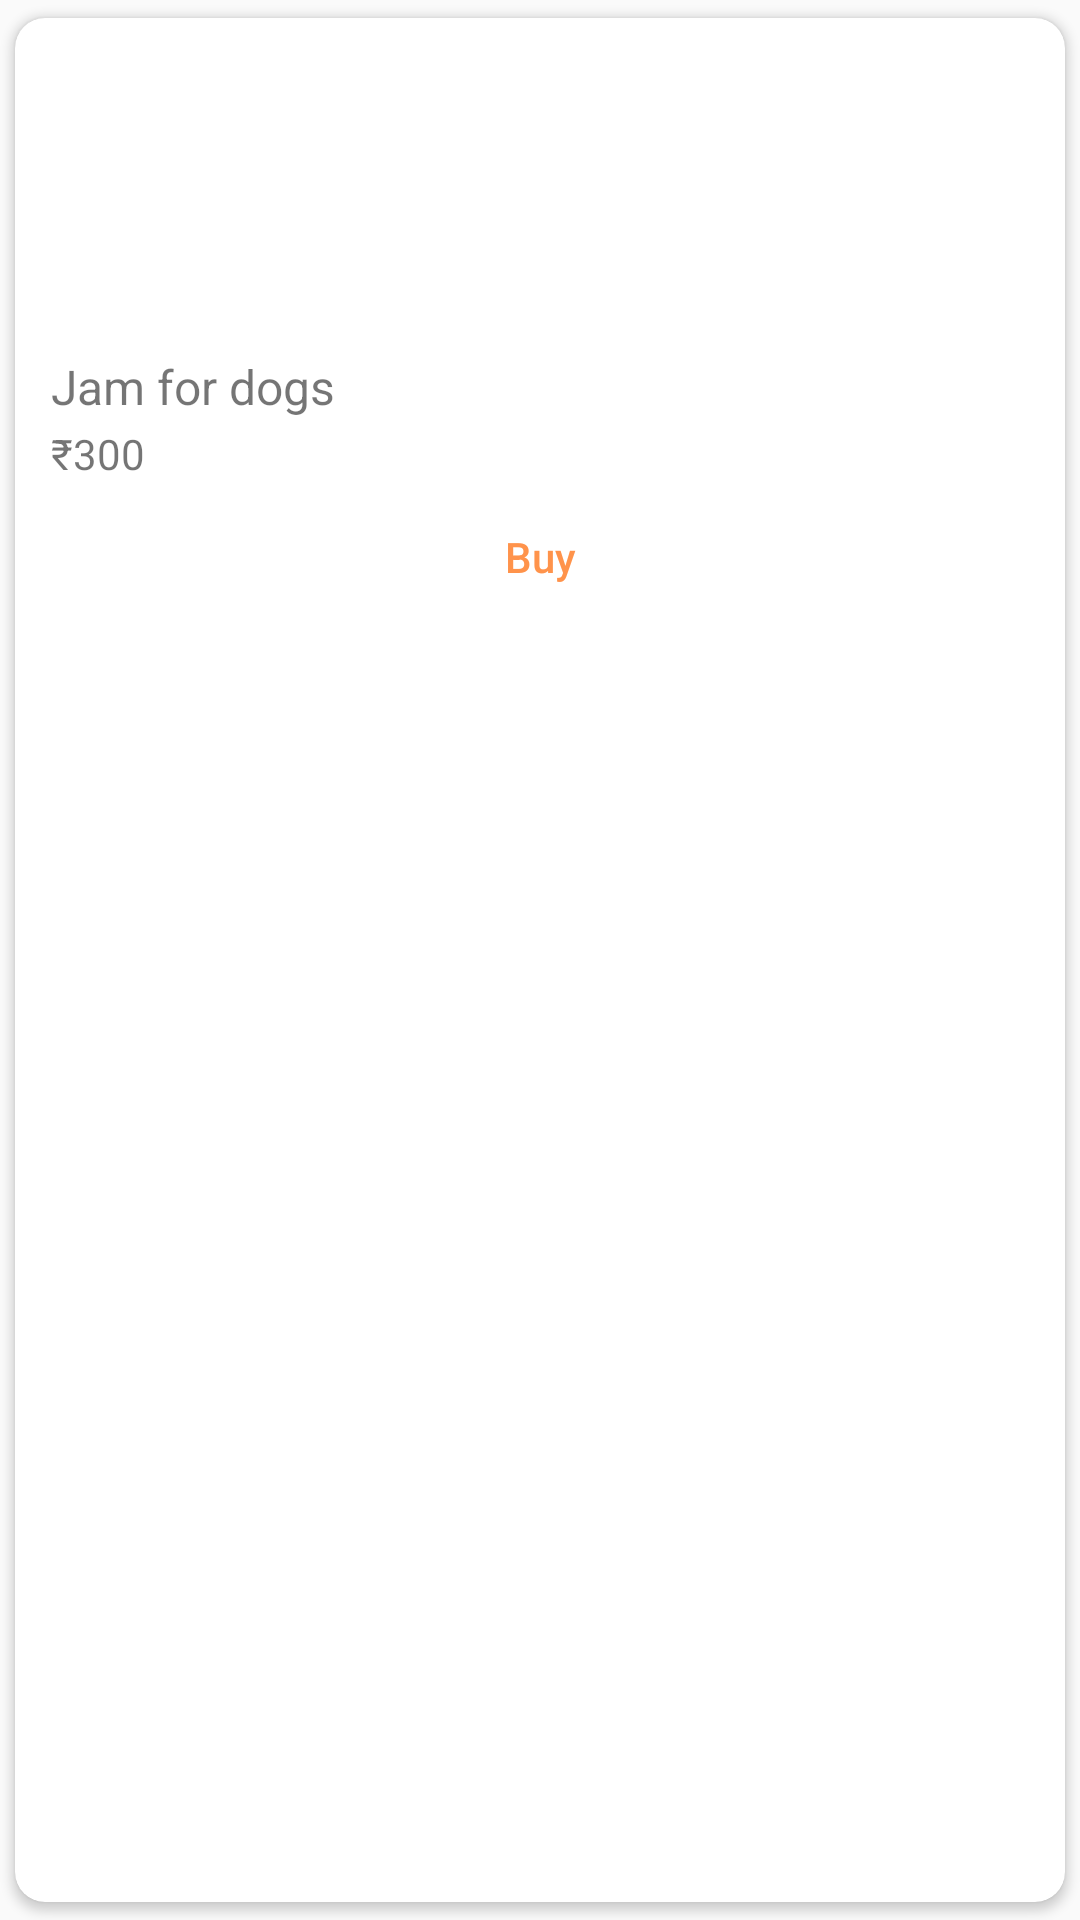

Layout XML and referenced resources for this Android screen:
<!-- AndroidManifest.xml: application theme AppTheme.NoActionBar -->
<!-- res/layout/horizontal_views.xml -->
<?xml version="1.0" encoding="utf-8"?>
<androidx.constraintlayout.widget.ConstraintLayout xmlns:android="http://schemas.android.com/apk/res/android"
    android:layout_width="wrap_content"
    android:layout_height="wrap_content"
    xmlns:app="http://schemas.android.com/apk/res-auto">

    <androidx.cardview.widget.CardView
        android:layout_width="match_parent"
        android:layout_height="match_parent"
        app:cardUseCompatPadding="true"
        android:elevation="0dp"
        app:cardCornerRadius="10dp"
        >

        <androidx.constraintlayout.widget.ConstraintLayout
            android:layout_width="match_parent"
            android:layout_height="match_parent"
            android:padding="12dp"
            >

            <ImageView
                android:id="@+id/imageView"
                android:layout_width="100dp"
                android:layout_height="100dp"
                app:layout_constraintEnd_toEndOf="parent"
                app:layout_constraintTop_toTopOf="parent"
                app:layout_constraintStart_toStartOf="parent"
                android:src="@drawable/dog"/>

            <TextView
                android:layout_width="wrap_content"
                android:layout_height="wrap_content"
                android:id="@+id/productName"
                android:textSize="16dp"
                app:layout_constraintTop_toBottomOf="@id/imageView"
                app:layout_constraintStart_toStartOf="parent"
                android:text="Jam for dogs"/>

            <TextView
                android:id="@+id/price"
                android:layout_width="wrap_content"
                android:layout_height="wrap_content"
                android:text="₹300"
                app:layout_constraintTop_toBottomOf="@id/productName"
                app:layout_constraintStart_toStartOf="parent"
                android:layout_marginTop="2dp"
                />

            <Button
                android:layout_width="wrap_content"
                android:layout_marginTop="10dp"
                android:layout_height="30dp"
                android:background="@drawable/round_border_button"
                android:text="Buy"
                app:layout_constraintEnd_toEndOf="parent"
                android:textAllCaps="false"
                app:layout_constraintTop_toBottomOf="@id/price"
                android:textColor="@color/colorPrimaryLight"
                app:layout_constraintStart_toStartOf="parent"
                />

        </androidx.constraintlayout.widget.ConstraintLayout>

    </androidx.cardview.widget.CardView>

</androidx.constraintlayout.widget.ConstraintLayout>
<!-- resources referenced by this layout -->
<resources>
  <color name="colorPrimaryLight">#ff934b</color>
  <style name="AppTheme.NoActionBar" parent="Theme.AppCompat.Light.NoActionBar">
          
          <item name="android:windowContentTransitions">true</item>
          <item name="colorPrimary">@color/colorPrimary</item>
          <item name="colorPrimaryDark">@color/colorPrimaryDark</item>
          <item name="colorAccent">@color/colorAccent</item>
      </style>
  <color name="colorPrimary">#ff6119</color>
  <color name="colorPrimaryDark">#c42d00</color>
  <color name="colorAccent">#000000</color>
</resources>
